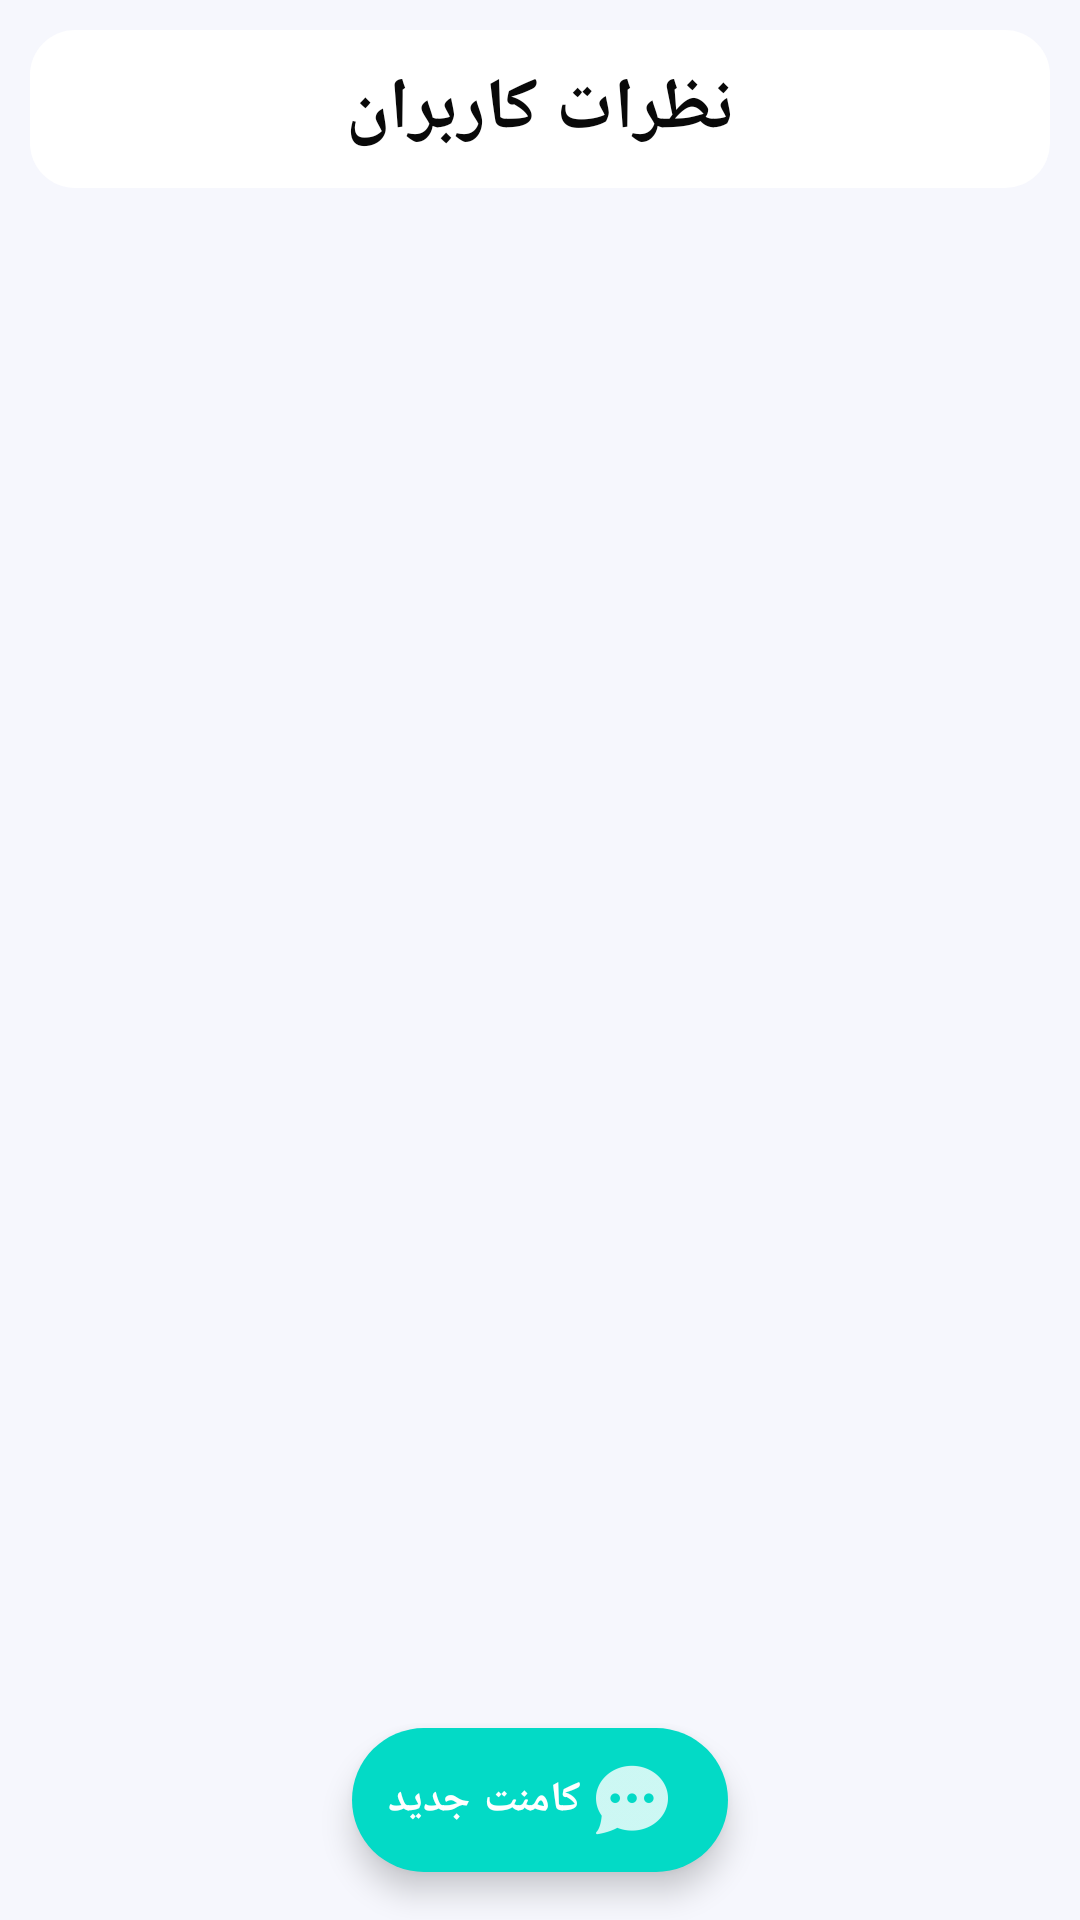

Android layout source for this screen:
<!-- AndroidManifest.xml: application theme AppTheme -->
<!-- res/layout/fragment_user_comments.xml -->
<?xml version="1.0" encoding="utf-8"?>
<layout xmlns:android="http://schemas.android.com/apk/res/android"
    xmlns:tools="http://schemas.android.com/tools"
    xmlns:app="http://schemas.android.com/apk/res-auto">

    <data>

    </data>

    <androidx.constraintlayout.widget.ConstraintLayout
        android:layout_width="match_parent"
        android:layout_height="match_parent"
        tools:context=".view.fragment.UserCommentsFragment"
        android:background="@color/background">

        <LinearLayout
            android:layout_width="match_parent"
            android:layout_height="wrap_content"
            android:orientation="vertical"
            android:id="@+id/linear_layout_comment"
            app:layout_constraintStart_toStartOf="parent"
            app:layout_constraintTop_toTopOf="parent"
            android:background="@drawable/share_rounded_corner_with_border"
            android:layout_margin="10dp">

            <TextView
                android:id="@+id/txt_view_comment_users"
                android:layout_width="match_parent"
                android:layout_height="wrap_content"
                android:gravity="center"
                android:padding="10dp"
                android:text="نظرات کاربران"
                android:textColor="#090909"
                android:textSize="24sp"
                android:textStyle="bold" />

            <androidx.recyclerview.widget.RecyclerView
                android:layout_width="match_parent"
                android:layout_height="wrap_content"
                android:id="@+id/recycler_view_comment_users" />

        </LinearLayout>

        <com.google.android.material.floatingactionbutton.ExtendedFloatingActionButton
            android:id="@+id/extended_fab"
            android:layout_width="wrap_content"
            android:layout_height="wrap_content"
            android:layout_margin="16dp"
            android:layout_gravity="bottom|right"
            app:layout_constraintBottom_toBottomOf="parent"
            app:layout_constraintStart_toStartOf="parent"
            app:layout_constraintEnd_toEndOf="parent"
            android:text="کامنت جدید"
            app:iconGravity="end"
            app:iconPadding="5dp"
            android:textColor="@color/white"
            android:theme="@style/Theme.App"
            app:icon="@drawable/ic_comment"
            app:iconTint="@color/white"
            android:textStyle="bold"/>

    </androidx.constraintlayout.widget.ConstraintLayout>

</layout>
<!-- resources referenced by this layout -->
<resources>
  <color name="background">#f6f7fd</color>
  <color name="white">#ffffff</color>
  <!-- drawable ic_comment: png bitmap (drawable-hdpi, 606 bytes) -->
  <!-- drawable share_rounded_corner_with_border (drawable) -->
  <?xml version="1.0" encoding="utf-8"?>
  <shape xmlns:android="http://schemas.android.com/apk/res/android">
  
      <solid android:color="@color/white"/>
  
      <corners android:bottomRightRadius="15dp"
          android:bottomLeftRadius="15dp"
          android:topLeftRadius="15dp"
          android:topRightRadius="15dp"/>
  
  </shape>
  <style name="Theme.App" parent="Theme.MaterialComponents">
          ...
          <item name="extendedFloatingActionButtonStyle">@style/Widget.App.ExtendedFloatingActionButton</item>
      </style>
  <style name="AppTheme" parent="Theme.AppCompat.NoActionBar">
          
          <item name="colorPrimary">@color/colorPrimary</item>
          <item name="colorPrimaryDark">@color/colorPrimaryDark</item>
          <item name="colorAccent">@color/colorAccent</item>
          <item name="android:editTextColor">@android:color/black</item>
          <item name="android:textColorHint">@android:color/tertiary_text_dark</item>
          <item name="fontFamily">@font/iranyekanwebregular</item>
          <item name="android:windowBackground">@color/background</item>
      </style>
  <style name="Widget.App.ExtendedFloatingActionButton" parent="Widget.MaterialComponents.ExtendedFloatingActionButton.Icon">
      </style>
  <color name="colorPrimary">#6200EE</color>
  <color name="colorPrimaryDark">#3700B3</color>
  <color name="colorAccent">#03DAC5</color>
</resources>
